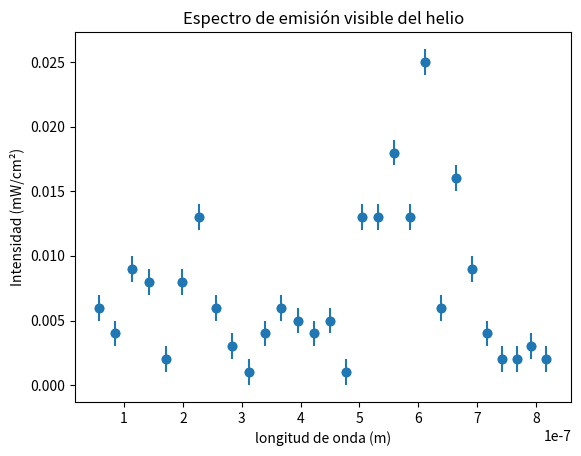

Source code (Python):
import numpy as np
import tabulate


i = 323
g = np.float64(1.6336317230290944e-06) #Constante red apartado anterior

error_angulo = 0.05
error_angulo_rad = 0.0009
error_g = np.float64(6.254791388988623e-09) #Error medio apartado anterior
error_intensidad = 0.001

#error_lambd = error_g*np.abs(np.sin(angulo_rad))+np.abs(g*np.cos(angulo_rad))*error_angulo_rad

valores = np.array([#angulo º | voltaje mW/cm2

	[325-i, 5.65277301730027e-08,0.006 ],
	[326-i, 8.477007098601504e-08, 0.004],
	[327-i, 1.1298659001421894e-07, 0.009],
	[328-i, 1.4116869223257882e-07, 0.008],
	[329-i, 1.693077930997528e-07, 0.002],
	[330-i, 1.9739532117302723e-07, 0.008],
	[331-i, 2.254227207192609e-07, 0.013],
	[332-i, 2.533814543210446e-07, 0.006],
	[333-i, 2.812630054772808e-07, 0.003],
	[334-i, 3.090588811973927e-07, 0.001],
	[335-i, 3.367606145883713e-07, 0.004],
	[336-i, 3.6435976743387295e-07, 0.006],
	[337-i, 3.9184793276458193e-07, 0.005],
	[338-i, 4.1921673741905456e-07, 0.004],
	[339-i, 4.464578445942657e-07, 0.005],
	[340-i, 4.7356295638507927e-07, 0.001],
	[341-i, 5.005238163118703e-07, 0.013],
	[342-i, 5.273322118355299e-07, 0.013],
	[343-i, 5.539799768590825e-07, 0.018],
	[344-i, 5.804589942151593e-07, 0.013],
	[345-i, 6.067611981385656e-07, 0.025],
	[346-i, 6.328785767231911e-07, 0.006],
	[347-i, 6.588031743625143e-07, 0.016],
	[348-i, 6.845270941729572e-07, 0.009],
	[349-i, 7.10042500399352e-07, 0.004],
	[350-i, 7.35341620801789e-07, 0.002],
	[351-i, 7.604167490231157e-07, 0.002],
	[352-i, 7.852602469363674e-07, 0.003],
	[353-i, 8.098645469714153e-07, 0.002]
])

pies = []
dibujar = []
for i in valores:
	angulo = i[0]
	angulo_rad = np.float64(i[0]*2*np.pi/360)
	lambd = g*np.sin(angulo_rad)
	error_lambd = error_g*np.abs(np.sin(angulo_rad))+np.abs(g*np.cos(angulo_rad))*error_angulo_rad
	pies.append([angulo, angulo_rad.round(4), lambd.round(9),i[2],error_angulo,error_angulo_rad, error_lambd.round(9),error_intensidad])
	dibujar.append([lambd,i[2],error_lambd, error_intensidad])

cabezas = ["Ángulo (º)","Ángulo (rad)","lambda","Intensidad (mW/cm^2)","error angulo (º)","error angulo (rad)","error lamda", "error intensidad"]

tablaL = tabulate.tabulate(pies,cabezas,tablefmt="latex")

print(tablaL)




import matplotlib.pyplot as plt

val = np.transpose(dibujar)
plt.scatter(val[0], val[1])
plt.errorbar(val[0], val[1], yerr=val[3], xerr=val[2],fmt="o")
plt.title("Espectro de emisión visible del helio")
plt.xlabel("longitud de onda (m)")
plt.ylabel("Intensidad (mW/cm²)")
plt.savefig("Espectrohelio.svg")
plt.show()
